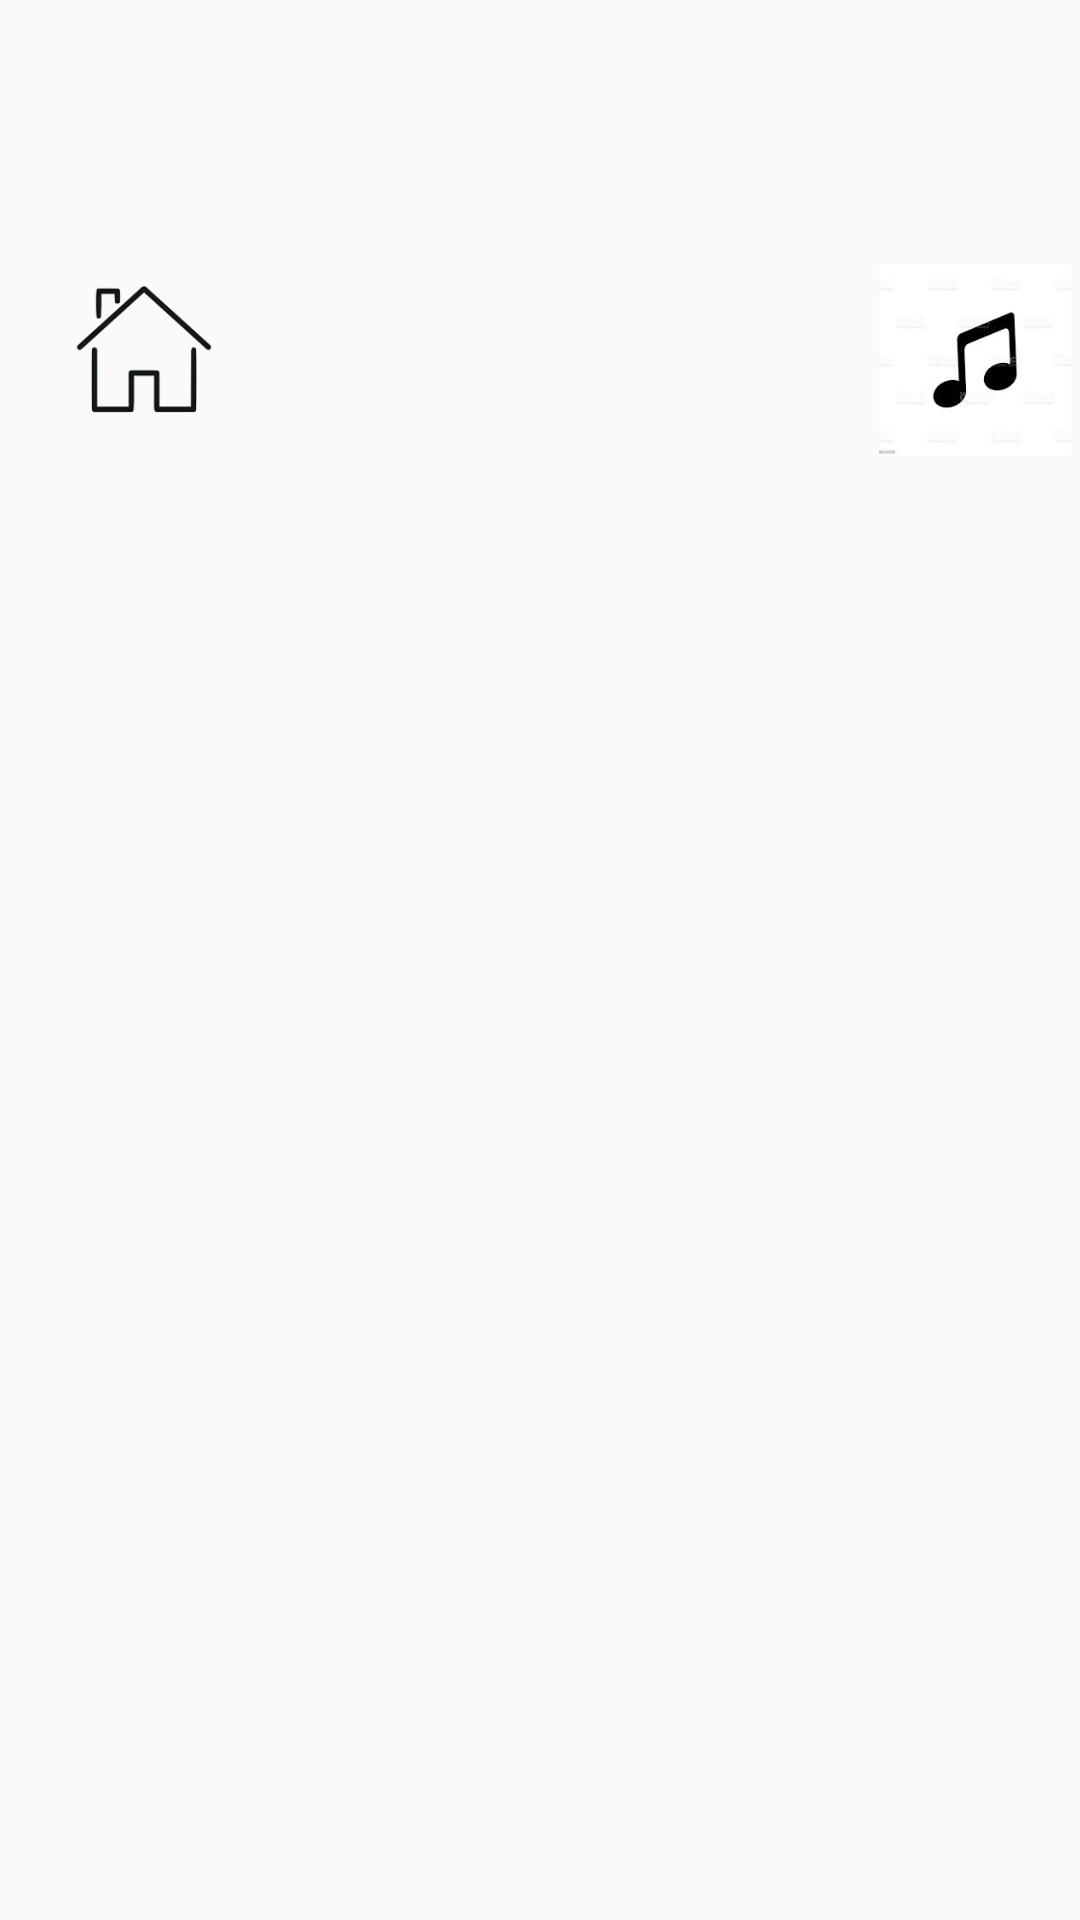

Produce the Android XML layout that renders to this screen, including the resource entries it uses.
<!-- AndroidManifest.xml: application theme Theme.Design.Light.NoActionBar -->
<!-- res/layout/result.xml -->
<?xml version="1.0" encoding="utf-8"?>
<LinearLayout xmlns:android="http://schemas.android.com/apk/res/android"
    android:layout_width="match_parent"
    android:layout_height="match_parent"
    android:gravity="center"
    android:orientation="vertical">

    <LinearLayout
        android:layout_width="match_parent"
        android:layout_height="80dp"
        android:orientation="horizontal"
        android:gravity="center">

        <ImageView
            android:id="@+id/home"
            android:layout_width="90dp"
            android:layout_height="90dp"
            android:src="@drawable/home"/>

        <View
            android:layout_width="200dp"
            android:layout_height="match_parent"/>

        <ImageView
            android:id="@+id/save"
            android:layout_width="64dp"
            android:layout_height="90dp"
            android:src="@drawable/icon"/>

    </LinearLayout>

    <ImageView
        android:id="@+id/pic"
        android:layout_width="300dp"
        android:layout_height="400dp"/>


</LinearLayout>
<!-- resources referenced by this layout -->
<resources>
  <!-- drawable home: png bitmap (drawable, 13610 bytes) -->
  <!-- drawable icon: jpeg bitmap (drawable, 2732 bytes) -->
</resources>
